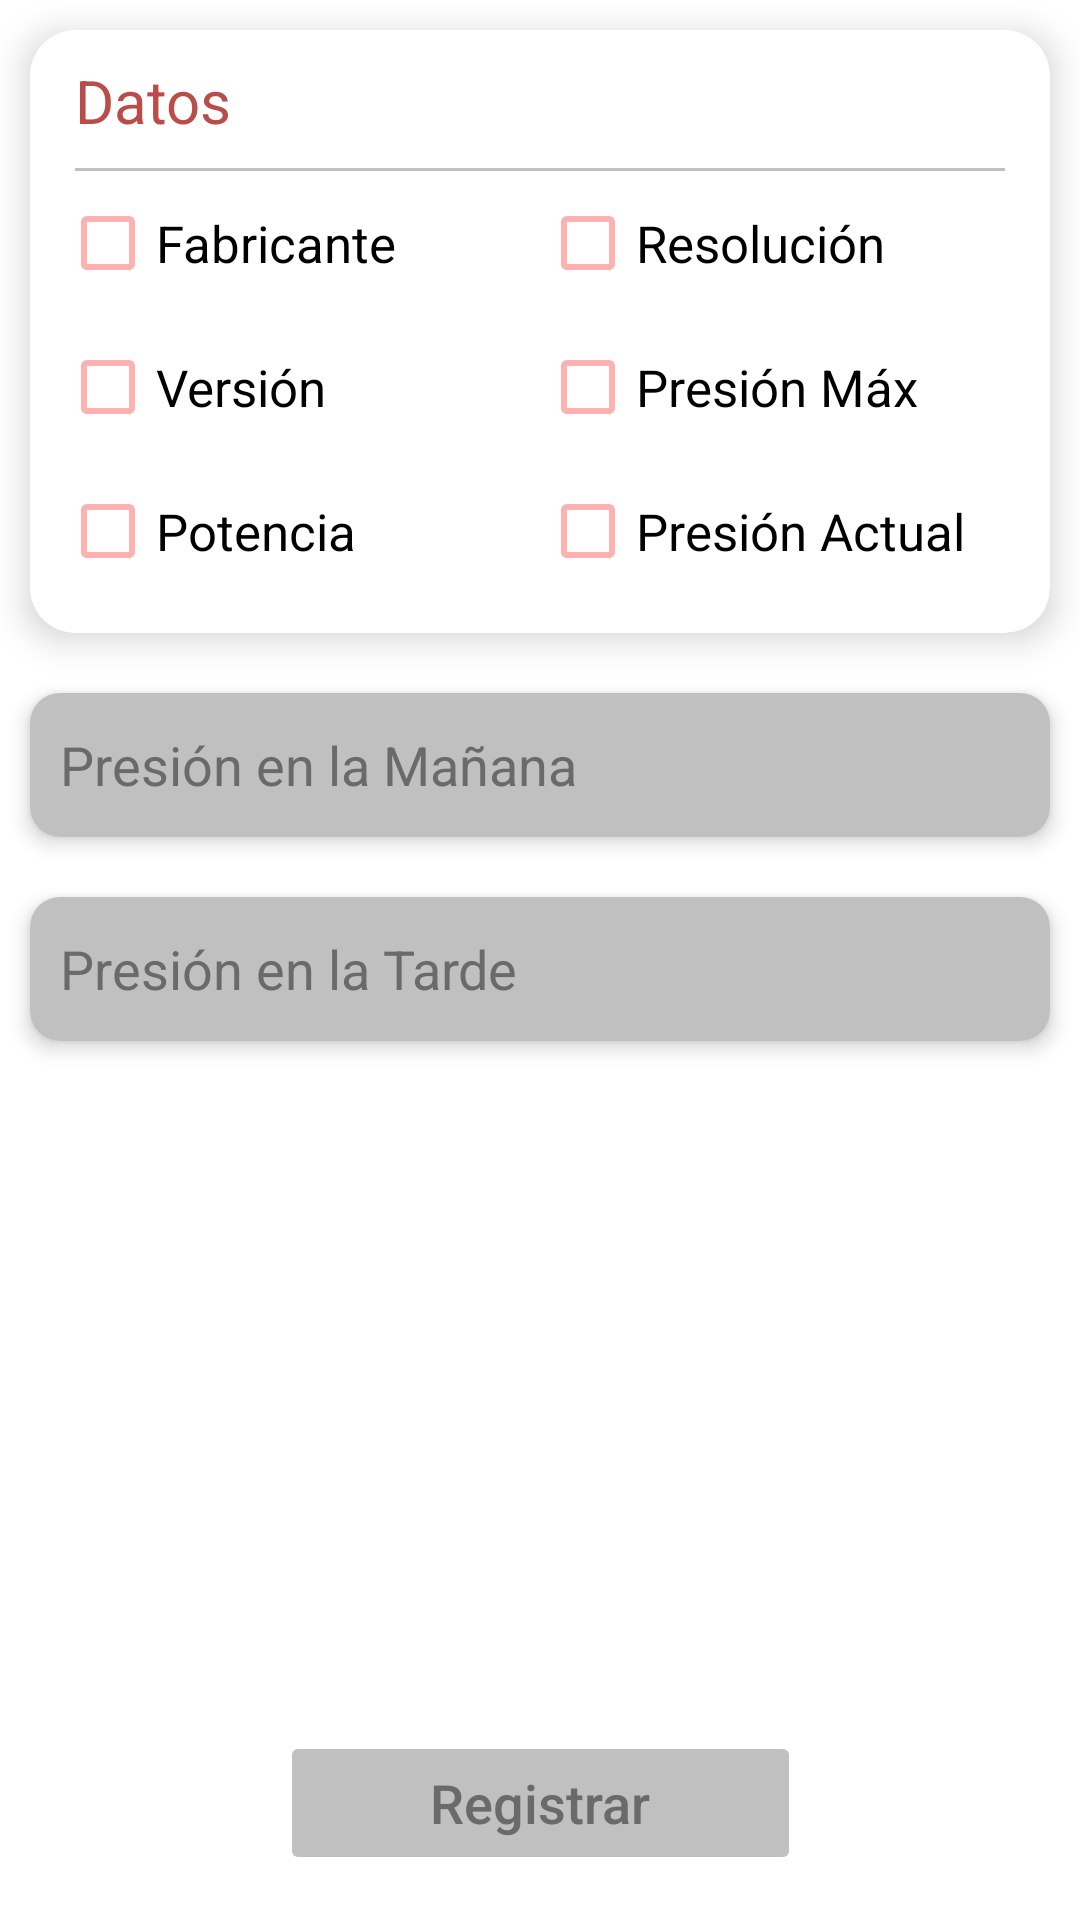

Here is an Android app screen rendered from its layout file. Give the layout XML and the strings, colors and styles it references.
<!-- AndroidManifest.xml: application theme ThemeApp -->
<!-- res/layout/fragment_sensor_barometro.xml -->
<?xml version="1.0" encoding="utf-8"?>
<androidx.constraintlayout.widget.ConstraintLayout
    xmlns:android="http://schemas.android.com/apk/res/android"
    xmlns:app="http://schemas.android.com/apk/res-auto"
    xmlns:tools="http://schemas.android.com/tools"
    android:layout_width="match_parent"
    android:layout_height="match_parent"
    android:background="@color/white"
    tools:context=".fragments.SensorBarometroFragment">

    <ScrollView
        android:layout_width="match_parent"
        android:layout_height="0dp"
        android:paddingBottom="20dp"
        app:layout_constraintBottom_toTopOf="@+id/btn_resultados_barometro"
        app:layout_constraintEnd_toEndOf="parent"
        app:layout_constraintStart_toStartOf="parent"
        app:layout_constraintTop_toTopOf="parent">

        <LinearLayout
            android:layout_width="match_parent"
            android:layout_height="wrap_content"
            android:orientation="vertical"
            android:paddingBottom="35dp"
            >
            <androidx.cardview.widget.CardView
                android:layout_width="match_parent"
                android:layout_height="wrap_content"
                android:layout_margin="10dp"
                android:backgroundTint="@color/white"
                app:cardCornerRadius="15dp"
                app:cardElevation="7dp">

                <LinearLayout
                    android:layout_width="match_parent"
                    android:layout_height="match_parent"
                    android:orientation="vertical">

                    <TextView
                        android:id="@+id/textView6"
                        android:layout_width="match_parent"
                        android:layout_height="wrap_content"
                        android:layout_marginHorizontal="15dp"
                        android:background="@drawable/style_borde_inferior"
                        android:paddingVertical="10dp"
                        android:text="Datos"
                        android:textColor="@color/rosado_alto"
                        android:textSize="20sp" />

                    <LinearLayout
                        android:layout_width="match_parent"
                        android:layout_height="wrap_content"
                        android:orientation="horizontal"
                        android:paddingHorizontal="10dp"
                        android:paddingBottom="10dp">

                        <LinearLayout
                            android:layout_width="match_parent"
                            android:layout_height="wrap_content"
                            android:layout_weight="1"
                            android:orientation="vertical">

                            <CheckBox
                                android:id="@+id/cb_barometro_fabricante"
                                android:layout_width="match_parent"
                                android:layout_height="wrap_content"
                                android:buttonTint="@color/rosado_bajo"
                                android:checked="false"
                                android:text="Fabricante"
                                android:textColor="@color/black"
                                android:textSize="17sp" />

                            <CheckBox
                                android:id="@+id/cb_barometro_version"
                                android:layout_width="match_parent"
                                android:layout_height="wrap_content"
                                android:buttonTint="@color/rosado_bajo"
                                android:checked="false"
                                android:text="Versión"
                                android:textColor="@color/black"
                                android:textSize="17sp" />

                            <CheckBox
                                android:id="@+id/cb_barometro_potencia"
                                android:layout_width="match_parent"
                                android:layout_height="wrap_content"
                                android:buttonTint="@color/rosado_bajo"
                                android:checked="false"
                                android:text="Potencia"
                                android:textColor="@color/black"
                                android:textSize="17sp" />
                        </LinearLayout>

                        <LinearLayout
                            android:layout_width="match_parent"
                            android:layout_height="wrap_content"
                            android:layout_weight="1"
                            android:orientation="vertical">

                            <CheckBox
                                android:id="@+id/cb_barometro_resolucion"
                                android:layout_width="match_parent"
                                android:layout_height="wrap_content"
                                android:buttonTint="@color/rosado_bajo"
                                android:checked="false"
                                android:text="Resolución"
                                android:textColor="@color/black"
                                android:textSize="17sp" />

                            <CheckBox
                                android:id="@+id/cb_barometro_max"
                                android:layout_width="match_parent"
                                android:layout_height="wrap_content"
                                android:buttonTint="@color/rosado_bajo"
                                android:checked="false"
                                android:text="Presión Máx"
                                android:textColor="@color/black"
                                android:textSize="17sp" />

                            <CheckBox
                                android:id="@+id/cb_barometro_actual"
                                android:layout_width="match_parent"
                                android:layout_height="wrap_content"
                                android:buttonTint="@color/rosado_bajo"
                                android:text="Presión Actual"
                                android:textColor="@color/black"
                                android:textSize="17sp" />
                        </LinearLayout>
                    </LinearLayout>
                </LinearLayout>

            </androidx.cardview.widget.CardView>
            <LinearLayout
                android:layout_width="match_parent"
                android:layout_height="wrap_content"
                android:orientation="vertical"
                >
                <androidx.cardview.widget.CardView
                    android:id="@+id/cv_check_barometro_calculo_1"
                    android:layout_width="match_parent"
                    android:layout_height="48dp"
                    android:layout_weight="1"
                    android:layout_margin="10dp"
                    app:cardBackgroundColor="@color/white"
                    app:cardElevation="4dp"
                    app:cardCornerRadius="10dp"
                    >
                    <CheckedTextView
                        android:id="@+id/ctv_barometro_calculo_1"
                        android:layout_width="match_parent"
                        android:layout_height="match_parent"
                        android:background="@color/gris_claro"
                        android:gravity="center"
                        android:padding="10dp"
                        android:text="Presión en la Mañana"
                        android:enabled="false"
                        android:textColor="@color/gris_oscuro"
                        android:textSize="18sp" />
                </androidx.cardview.widget.CardView>
                <androidx.cardview.widget.CardView
                    android:id="@+id/cv_check_barometro_calculo_2"
                    android:layout_width="match_parent"
                    android:layout_height="48dp"
                    android:layout_weight="1"
                    android:layout_margin="10dp"
                    app:cardBackgroundColor="@color/white"
                    app:cardElevation="4dp"
                    app:cardCornerRadius="10dp"
                    >
                    <CheckedTextView
                        android:id="@+id/ctv_barometro_calculo_2"
                        android:layout_width="match_parent"
                        android:layout_height="match_parent"
                        android:background="@color/gris_claro"
                        android:gravity="center"
                        android:padding="10dp"
                        android:text="Presión en la Tarde"
                        android:enabled="false"
                        android:textColor="@color/gris_oscuro"
                        android:textSize="18sp" />
                </androidx.cardview.widget.CardView>
            </LinearLayout>
        </LinearLayout>
    </ScrollView>

    <Button
        android:id="@+id/btn_resultados_barometro"
        android:layout_width="wrap_content"
        android:layout_height="wrap_content"
        android:layout_marginBottom="15dp"
        android:backgroundTint="@color/gris_claro"
        android:paddingHorizontal="50dp"
        android:paddingVertical="9dp"
        android:text="Registrar"
        android:textAllCaps="false"
        android:textColor="@color/gris_oscuro"
        android:textSize="18sp"
        android:enabled="false"
        app:cornerRadius="100dp"
        app:layout_constraintBottom_toBottomOf="parent"
        app:layout_constraintEnd_toEndOf="parent"
        app:layout_constraintStart_toStartOf="parent" />

</androidx.constraintlayout.widget.ConstraintLayout>
<!-- resources referenced by this layout -->
<resources>
  <color name="black">#FF000000</color>
  <color name="gris_claro">#C0C0C1</color>
  <color name="gris_oscuro">#6A6A6A</color>
  <color name="rosado_alto">#BA4D49</color>
  <color name="rosado_bajo">#FFB1AF</color>
  <color name="white">#FFFFFFFF</color>
  <!-- drawable style_borde_inferior (drawable) -->
  <?xml version="1.0" encoding="utf-8"?>
  <layer-list
      xmlns:android="http://schemas.android.com/apk/res/android"
      >
      <item
          android:left="-2dp"
          android:right="-2dp"
          android:top="-2dp"
          >
          <shape android:shape="rectangle">
              <solid android:color="@color/white" />
              <stroke android:width="1dp"
                  android:color="@color/gris_claro"
                  />
          </shape>
      </item>
  </layer-list>
  <style name="ThemeApp" parent="Theme.MaterialComponents.DayNight.NoActionBar">
          
          <item name="colorPrimary">@color/red_oscuro</item>
          <item name="colorPrimaryVariant">@color/red_oscuro</item>
          <item name="colorOnPrimary">@color/white</item>
          
          <item name="colorSecondary">@color/teal_200</item>
          <item name="colorSecondaryVariant">@color/teal_700</item>
          <item name="colorOnSecondary">@color/black</item>
          
          <item name="android:statusBarColor" tools:targetApi="l">?attr/colorPrimaryVariant</item>
          
      </style>
  <color name="red_oscuro">#BC0924</color>
  <color name="teal_200">#FF03DAC5</color>
  <color name="teal_700">#FF018786</color>
</resources>
